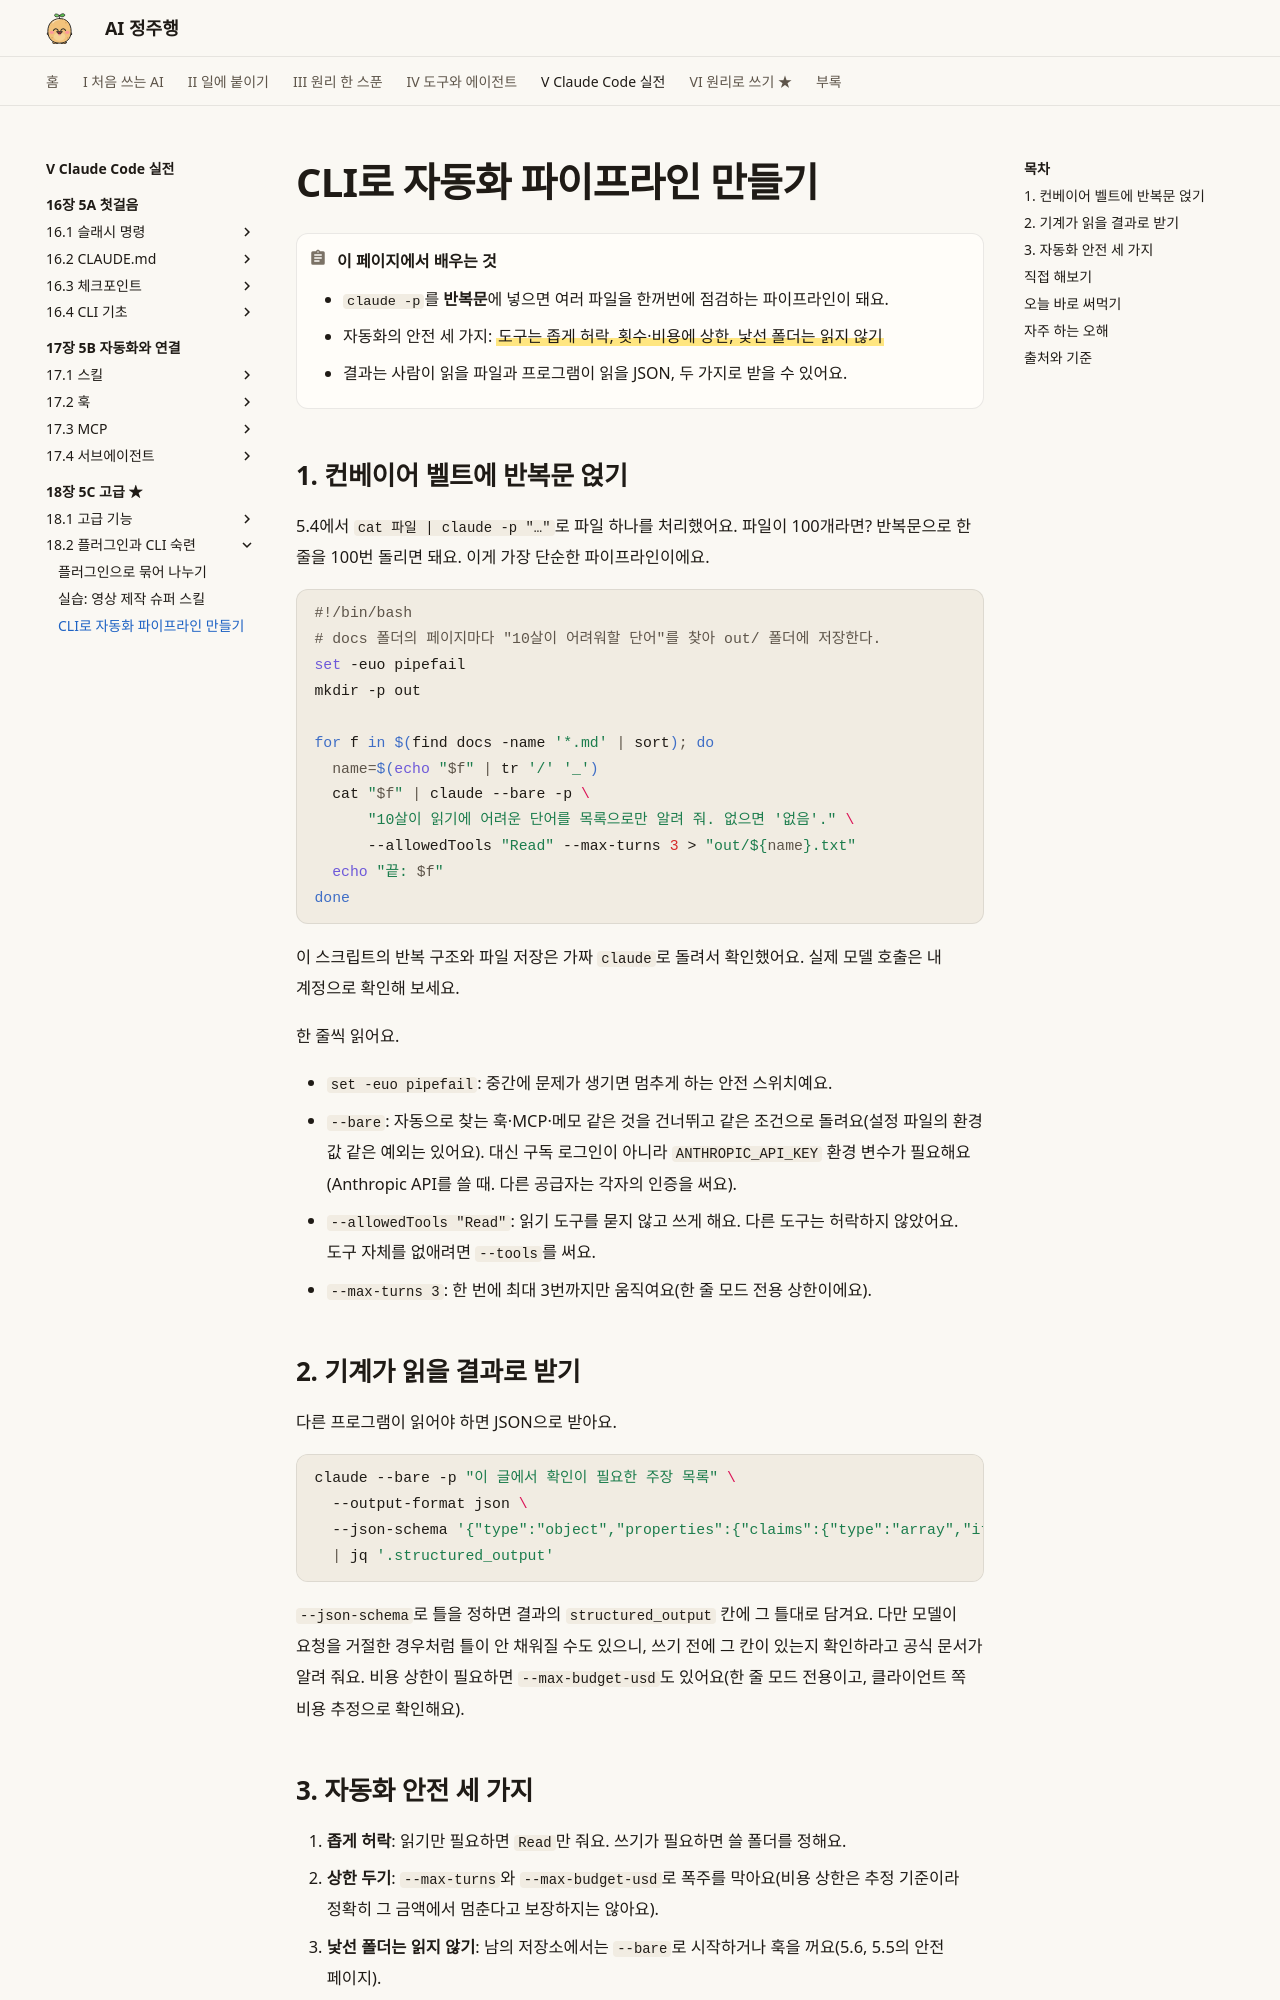

repository: AI-jungjuhang/AI-education · page: part5/ch18/cli-automation/index.html · generator: mkdocs

# CLI로 자동화 파이프라인 만들기

!!! abstract "이 페이지에서 배우는 것"
    - `claude -p`를 **반복문**에 넣으면 여러 파일을 한꺼번에 점검하는 파이프라인이 돼요.
    - 자동화의 안전 세 가지: ==도구는 좁게 허락, 횟수·비용에 상한, 낯선 폴더는 읽지 않기==
    - 결과는 사람이 읽을 파일과 프로그램이 읽을 JSON, 두 가지로 받을 수 있어요.

## 1. 컨베이어 벨트에 반복문 얹기

5.4에서 `cat 파일 | claude -p "…"`로 파일 하나를 처리했어요. 파일이 100개라면? 반복문으로 한 줄을 100번 돌리면 돼요. 이게 가장 단순한 파이프라인이에요.

```bash
#!/bin/bash
# docs 폴더의 페이지마다 "10살이 어려워할 단어"를 찾아 out/ 폴더에 저장한다.
set -euo pipefail
mkdir -p out

for f in $(find docs -name '*.md' | sort); do
  name=$(echo "$f" | tr '/' '_')
  cat "$f" | claude --bare -p \
      "10살이 읽기에 어려운 단어를 목록으로만 알려 줘. 없으면 '없음'." \
      --allowedTools "Read" --max-turns 3 > "out/${name}.txt"
  echo "끝: $f"
done
```

이 스크립트의 반복 구조와 파일 저장은 가짜 `claude`로 돌려서 확인했어요. 실제 모델 호출은 내 계정으로 확인해 보세요.

한 줄씩 읽어요.

- `set -euo pipefail`: 중간에 문제가 생기면 멈추게 하는 안전 스위치예요.
- `--bare`: 자동으로 찾는 훅·MCP·메모 같은 것을 건너뛰고 같은 조건으로 돌려요(설정 파일의 환경 값 같은 예외는 있어요). 대신 구독 로그인이 아니라 `ANTHROPIC_API_KEY` 환경 변수가 필요해요(Anthropic API를 쓸 때. 다른 공급자는 각자의 인증을 써요).
- `--allowedTools "Read"`: 읽기 도구를 묻지 않고 쓰게 해요. 다른 도구는 허락하지 않았어요. 도구 자체를 없애려면 `--tools`를 써요.
- `--max-turns 3`: 한 번에 최대 3번까지만 움직여요(한 줄 모드 전용 상한이에요).

## 2. 기계가 읽을 결과로 받기

다른 프로그램이 읽어야 하면 JSON으로 받아요.

```bash
claude --bare -p "이 글에서 확인이 필요한 주장 목록" \
  --output-format json \
  --json-schema '{"type":"object","properties":{"claims":{"type":"array","items":{"type":"string"}}},"required":["claims"]}' \
  | jq '.structured_output'
```

`--json-schema`로 틀을 정하면 결과의 `structured_output` 칸에 그 틀대로 담겨요. 다만 모델이 요청을 거절한 경우처럼 틀이 안 채워질 수도 있으니, 쓰기 전에 그 칸이 있는지 확인하라고 공식 문서가 알려 줘요. 비용 상한이 필요하면 `--max-budget-usd`도 있어요(한 줄 모드 전용이고, 클라이언트 쪽 비용 추정으로 확인해요).
